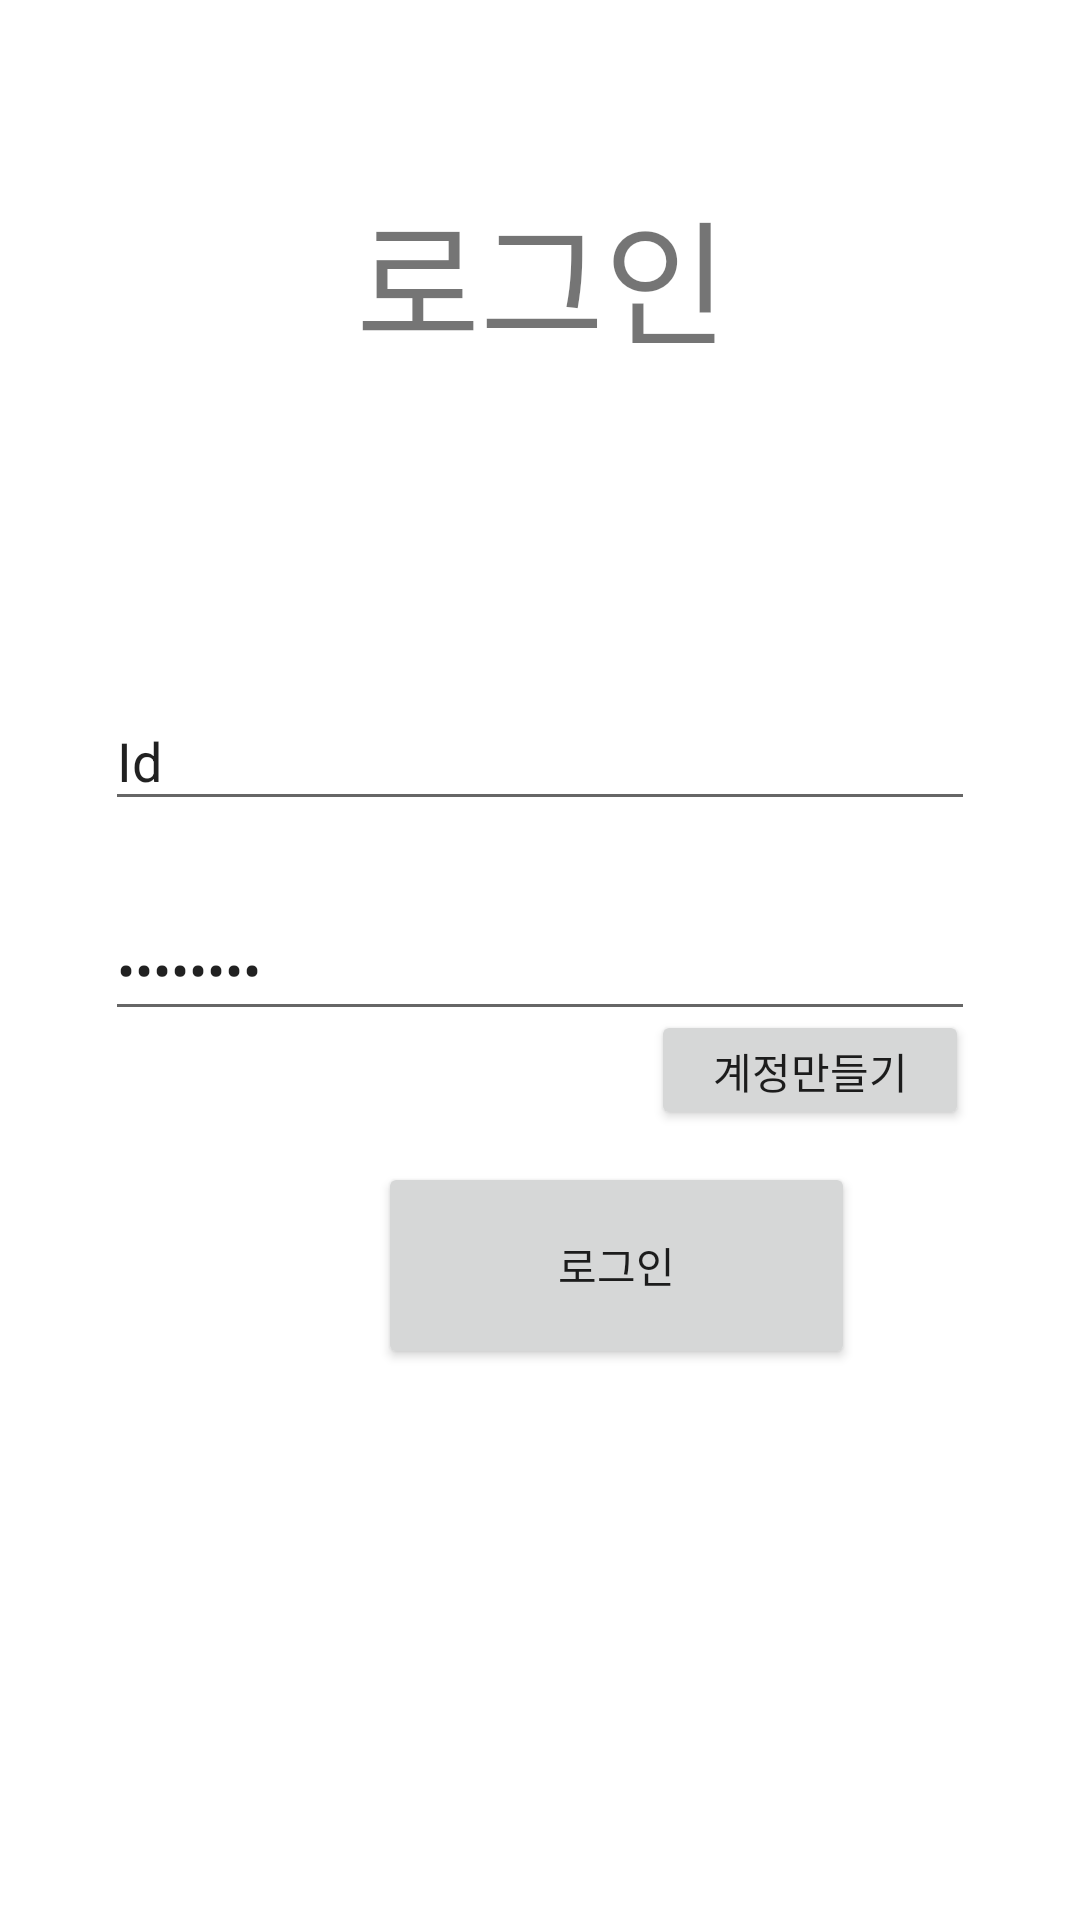

Write the Android layout XML for this screen, with the resource values it uses.
<!-- AndroidManifest.xml: application theme Theme.Hackerton -->
<!-- res/layout/activity_login.xml -->
<?xml version="1.0" encoding="utf-8"?>
    <androidx.constraintlayout.widget.ConstraintLayout xmlns:android="http://schemas.android.com/apk/res/android"
        xmlns:app="http://schemas.android.com/apk/res-auto"
        xmlns:tools="http://schemas.android.com/tools"
        android:layout_width="match_parent"
        android:layout_height="match_parent"
        tools:context=".MainActivity2">


    <EditText
        android:id="@+id/Id"
        android:layout_width="290dp"
        android:layout_height="43dp"
        android:layout_marginStart="61dp"
        android:layout_marginTop="53dp"
        android:layout_marginEnd="61dp"
        android:layout_marginBottom="25dp"
        android:layout_weight="1"
        android:ems="10"
        android:inputType="textPersonName"
        android:text="Id"
        app:layout_constraintBottom_toTopOf="@+id/Password"
        app:layout_constraintEnd_toEndOf="parent"
        app:layout_constraintStart_toStartOf="parent"
        app:layout_constraintTop_toBottomOf="@+id/textView3"
        tools:ignore="MissingConstraints" />

    <TextView
        android:id="@+id/textView3"
        android:layout_width="wrap_content"
        android:layout_height="wrap_content"
        android:layout_marginStart="144dp"
        android:layout_marginTop="132dp"
        android:layout_marginEnd="143dp"
        android:layout_marginBottom="53dp"
        android:text="로그인"
        android:textSize="45sp"
        app:layout_constraintBottom_toTopOf="@+id/Id"
        app:layout_constraintEnd_toEndOf="parent"
        app:layout_constraintStart_toStartOf="parent"
        app:layout_constraintTop_toTopOf="parent"
        tools:ignore="MissingConstraints" />

    <EditText
        android:id="@+id/Password"
        android:layout_width="290dp"
        android:layout_height="44dp"
        android:layout_marginStart="61dp"
        android:layout_marginTop="1dp"
        android:layout_marginEnd="61dp"
        android:layout_marginBottom="369dp"
        android:layout_weight="1"
        android:ems="10"
        android:hint=""
        android:inputType="textPassword"
        android:text="password"
        app:layout_constraintBottom_toBottomOf="parent"
        app:layout_constraintEnd_toEndOf="parent"
        app:layout_constraintStart_toStartOf="parent"
        app:layout_constraintTop_toBottomOf="@+id/Id"
        tools:ignore="MissingConstraints" />

    <Button
        android:id="@+id/button"
        android:layout_width="159dp"
        android:layout_height="69dp"
        android:layout_marginStart="126dp"
        android:layout_marginTop="66dp"
        android:layout_marginEnd="126dp"
        android:layout_marginBottom="206dp"
        android:text="로그인"
        app:layout_constraintBottom_toBottomOf="parent"
        app:layout_constraintEnd_toEndOf="parent"
        app:layout_constraintHorizontal_bias="0.0"
        app:layout_constraintStart_toStartOf="parent"
        app:layout_constraintTop_toBottomOf="@+id/Password" />

    <Button
        android:id="@+id/Make"
        android:layout_width="106dp"
        android:layout_height="40dp"
        android:layout_marginStart="243dp"
        android:layout_marginTop="4dp"
        android:layout_marginEnd="63dp"
        android:layout_marginBottom="22dp"
        android:text="계정만들기"
        app:layout_constraintBottom_toTopOf="@+id/button"
        app:layout_constraintEnd_toEndOf="parent"
        app:layout_constraintStart_toStartOf="parent"
        app:layout_constraintTop_toBottomOf="@+id/Password"
        tools:ignore="MissingConstraints" />

</androidx.constraintlayout.widget.ConstraintLayout>
<!-- resources referenced by this layout -->
<resources>
  <style name="Theme.Hackerton" parent="Theme.MaterialComponents.DayNight.NoActionBar">
          
          <item name="colorPrimary">@color/purple_500</item>
          <item name="colorPrimaryVariant">@color/purple_700</item>
          <item name="colorOnPrimary">@color/white</item>
          
          <item name="colorSecondary">@color/teal_200</item>
          <item name="colorSecondaryVariant">@color/teal_700</item>
          <item name="colorOnSecondary">@color/black</item>
          
          <item name="android:statusBarColor">?attr/colorPrimaryVariant</item>
          
      </style>
  <color name="purple_500">#FF6200EE</color>
  <color name="purple_700">#FF3700B3</color>
  <color name="white">#FFFFFFFF</color>
  <color name="teal_200">#FF03DAC5</color>
  <color name="teal_700">#FF018786</color>
  <color name="black">#FF000000</color>
</resources>
